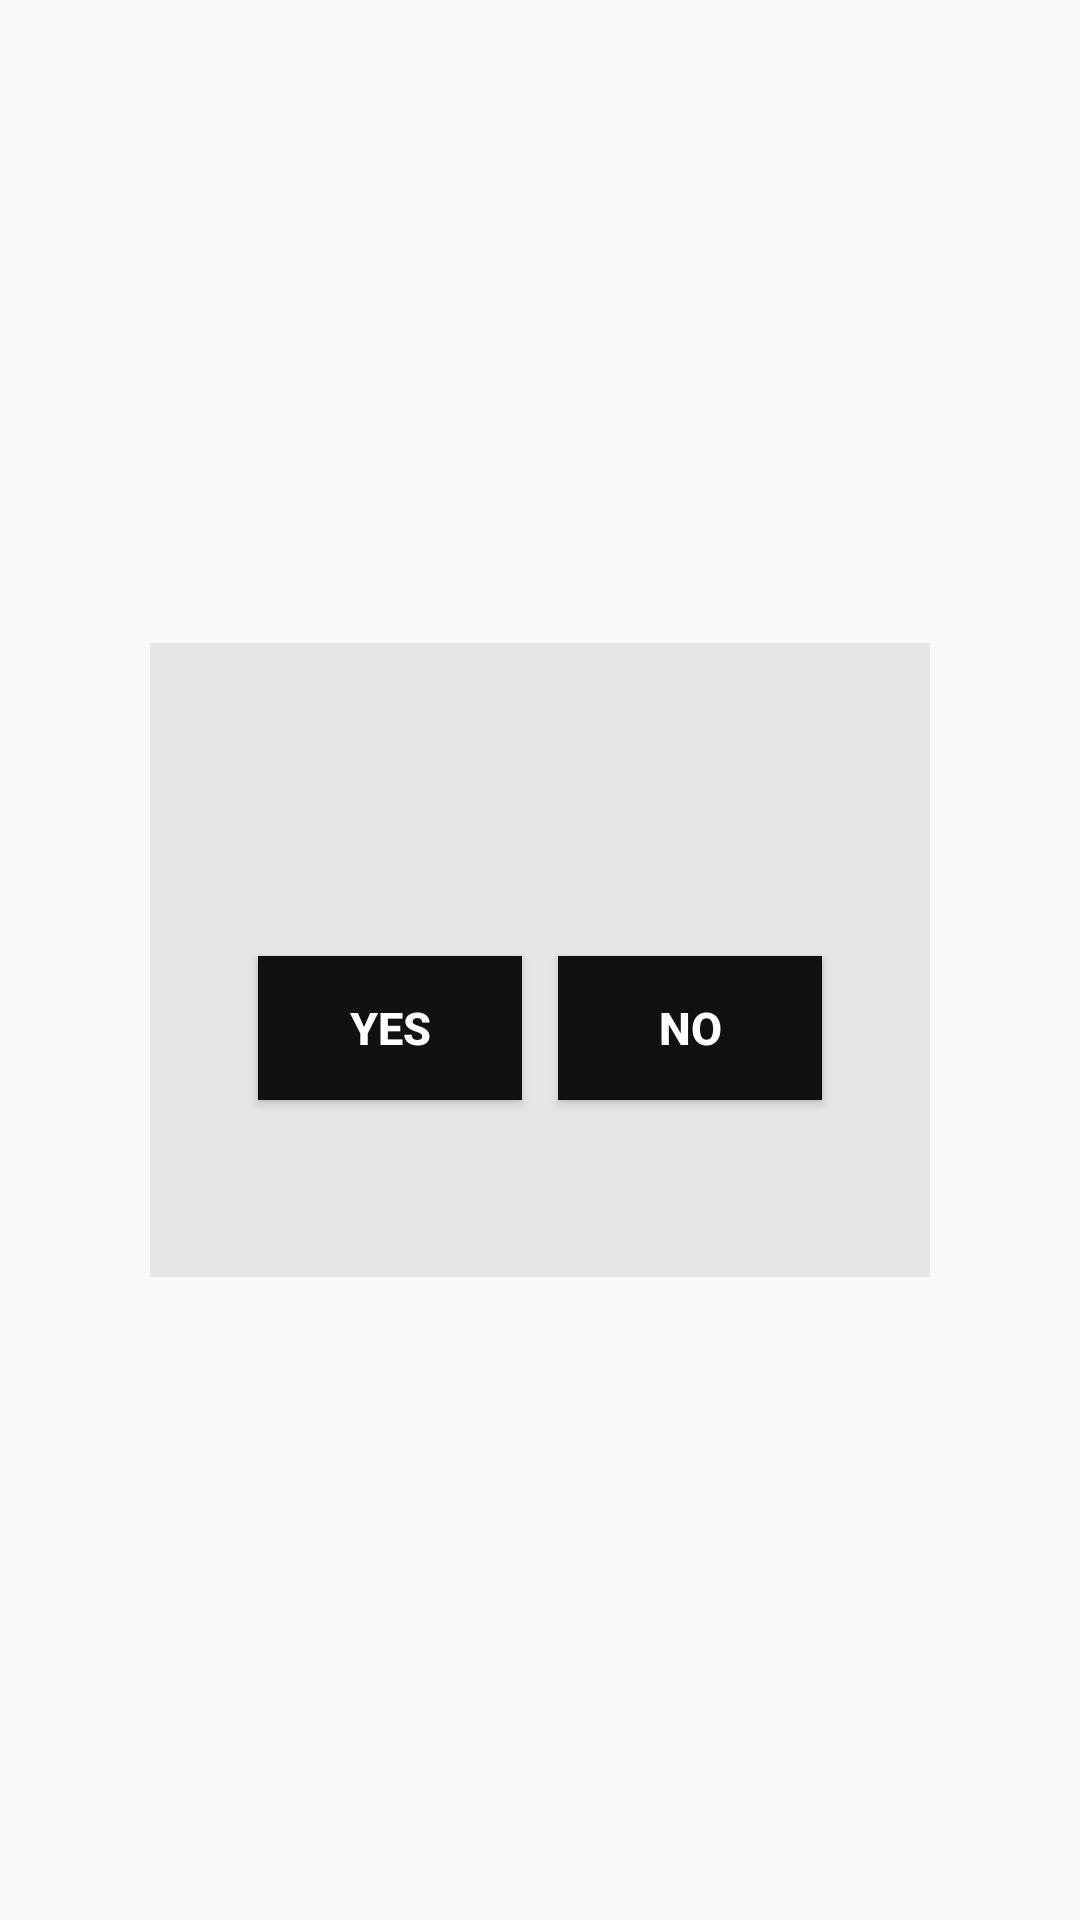

Android layout source for this screen:
<!-- AndroidManifest.xml: application theme AppTheme -->
<!-- res/layout/activity_del_dialog.xml -->
<?xml version="1.0" encoding="utf-8"?>
<LinearLayout xmlns:android="http://schemas.android.com/apk/res/android"
    xmlns:app="http://schemas.android.com/apk/res-auto"
    xmlns:tools="http://schemas.android.com/tools"
    android:layout_width="match_parent"
    android:layout_height="match_parent"
    android:orientation="vertical"
    android:padding="3dp"
    android:weightSum="3"
   android:background="#00000000"
    tools:context="com.innovation.neha.tracklocation.Activities.DialogActivity">
    

    
    <LinearLayout
        android:layout_width="wrap_content"
        android:layout_height="0dp"
        android:layout_weight="1"
        android:orientation="vertical"
        android:weightSum="8"
        android:background="#e6e6e6"
        android:padding="30dp"
        android:layout_gravity="center"
        android:visibility="invisible"
        >



    </LinearLayout>


    <LinearLayout
        android:layout_width="wrap_content"
        android:layout_height="0dp"
        android:layout_weight="1"
        android:orientation="vertical"
        android:weightSum="8"
        android:background="#e6e6e6"
        android:padding="30dp"
        android:layout_gravity="center"
        >

    <TextView
        android:id="@+id/tv_del_dialog"
        android:layout_width="match_parent"
        android:layout_height="0dp"
        android:layout_weight="5"
        android:textSize="17sp"
        android:textAlignment="center"
        android:textColor="#000000"
        android:paddingBottom="5dp"
        android:textStyle="bold"/>
        <TextView
            android:layout_width="match_parent"
            android:layout_height="0dp"
            android:layout_weight="1"/>

        <LinearLayout
            android:layout_width="match_parent"
            android:layout_height="wrap_content"
            android:orientation="horizontal">
    <Button
        android:id="@+id/btn_del_dialog_yes"
        android:layout_width="match_parent"
        android:layout_height="match_parent"
        android:layout_weight="2"
        android:textStyle="bold"
        android:layout_margin="6dp"
        android:textSize="15sp"
        android:text="Yes"
    android:textColor="#ffffff"
        android:background="#111111"/>

        <Button
            android:id="@+id/btn_del_dialog_no"
            android:layout_width="match_parent"
            android:layout_height="match_parent"
            android:layout_weight="2"
            android:textStyle="bold"
            android:layout_margin="6dp"
            android:textSize="15sp"
            android:text="No"
            android:textColor="#ffffff"
            android:background="#111111"/>
        </LinearLayout>

    </LinearLayout>

    <LinearLayout
        android:layout_width="wrap_content"
        android:layout_height="0dp"
        android:layout_weight="1"
        android:orientation="vertical"
        android:weightSum="8"
        android:background="#e6e6e6"
        android:padding="30dp"
        android:layout_gravity="center"
        android:visibility="invisible"
        >



    </LinearLayout>


</LinearLayout>
<!-- resources referenced by this layout -->
<resources>
  <style name="AppTheme" parent="Theme.AppCompat.Light.DarkActionBar">
          
          <item name="colorPrimary">@color/colorPrimary</item>
          <item name="colorPrimaryDark">@color/colorPrimaryDark</item>
          <item name="colorAccent">@color/colorAccent</item>
      </style>
  <color name="colorPrimary">#3F51B5</color>
  <color name="colorPrimaryDark">#303F9F</color>
  <color name="colorAccent">#FF4081</color>
</resources>
